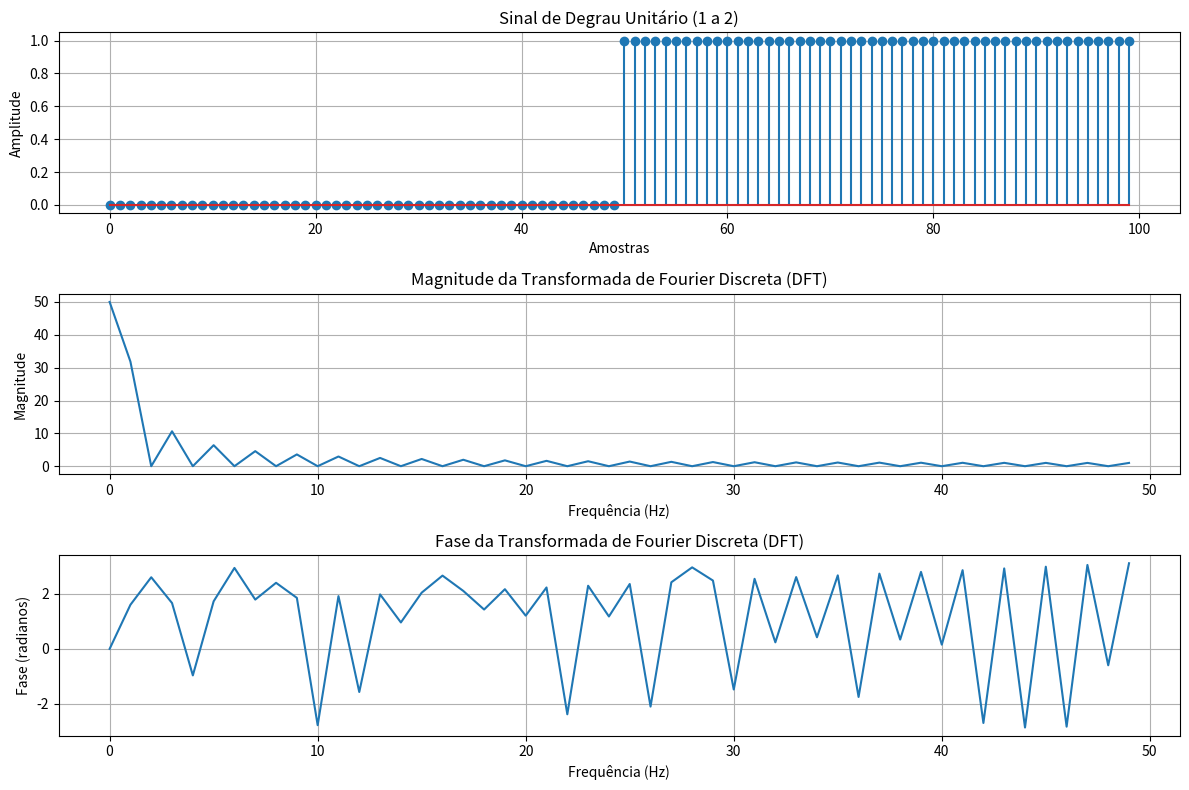

Write the Python code that produced this figure.
import numpy as np
import matplotlib.pyplot as plt

# Função para aplicar a Transformada de Fourier Discreta (DFT) ao sinal
def aplicar_dft(sinal):
    N = len(sinal)
    X = np.zeros(N, dtype=complex)  # Array para armazenar a DFT

    for k in range(N):
        soma = 0
        for n in range(N):
            angulo = -2j * np.pi * k * n / N
            soma += sinal[n] * np.exp(angulo)
        X[k] = soma
    
    return X

# Exemplo de uso
if __name__ == "__main__":
    # Parâmetros do sinal
    N = 100  # Número de amostras

    # Gerar um sinal de degrau unitário que começa em 1 e vai até 2
    sinal = np.zeros(N)
    sinal[N // 2:] = 1  # Degrau unitário começando na metade

    # Aplicar a Transformada de Fourier Discreta
    dft = aplicar_dft(sinal)

    # Gerar as frequências correspondentes
    frequencias = np.fft.fftfreq(N, d=1/N)

    # Magnitude e fase da DFT
    Mod_X = np.abs(dft)
    Fase_X = np.angle(dft)

    # Plotar o sinal original
    plt.figure(figsize=(12, 8))

    plt.subplot(3, 1, 1)
    plt.stem(range(N), sinal)
    plt.title('Sinal de Degrau Unitário (1 a 2)')
    plt.xlabel('Amostras')
    plt.ylabel('Amplitude')
    plt.grid(True)

    # Plotar a magnitude da Transformada de Fourier Discreta
    plt.subplot(3, 1, 2)
    plt.plot(frequencias[:N // 2], Mod_X[:N // 2])
    plt.title('Magnitude da Transformada de Fourier Discreta (DFT)')
    plt.xlabel('Frequência (Hz)')
    plt.ylabel('Magnitude')
    plt.grid(True)

    # Plotar a fase da Transformada de Fourier Discreta
    plt.subplot(3, 1, 3)
    plt.plot(frequencias[:N // 2], Fase_X[:N // 2])
    plt.title('Fase da Transformada de Fourier Discreta (DFT)')
    plt.xlabel('Frequência (Hz)')
    plt.ylabel('Fase (radianos)')
    plt.grid(True)

    plt.tight_layout()
    plt.show()
